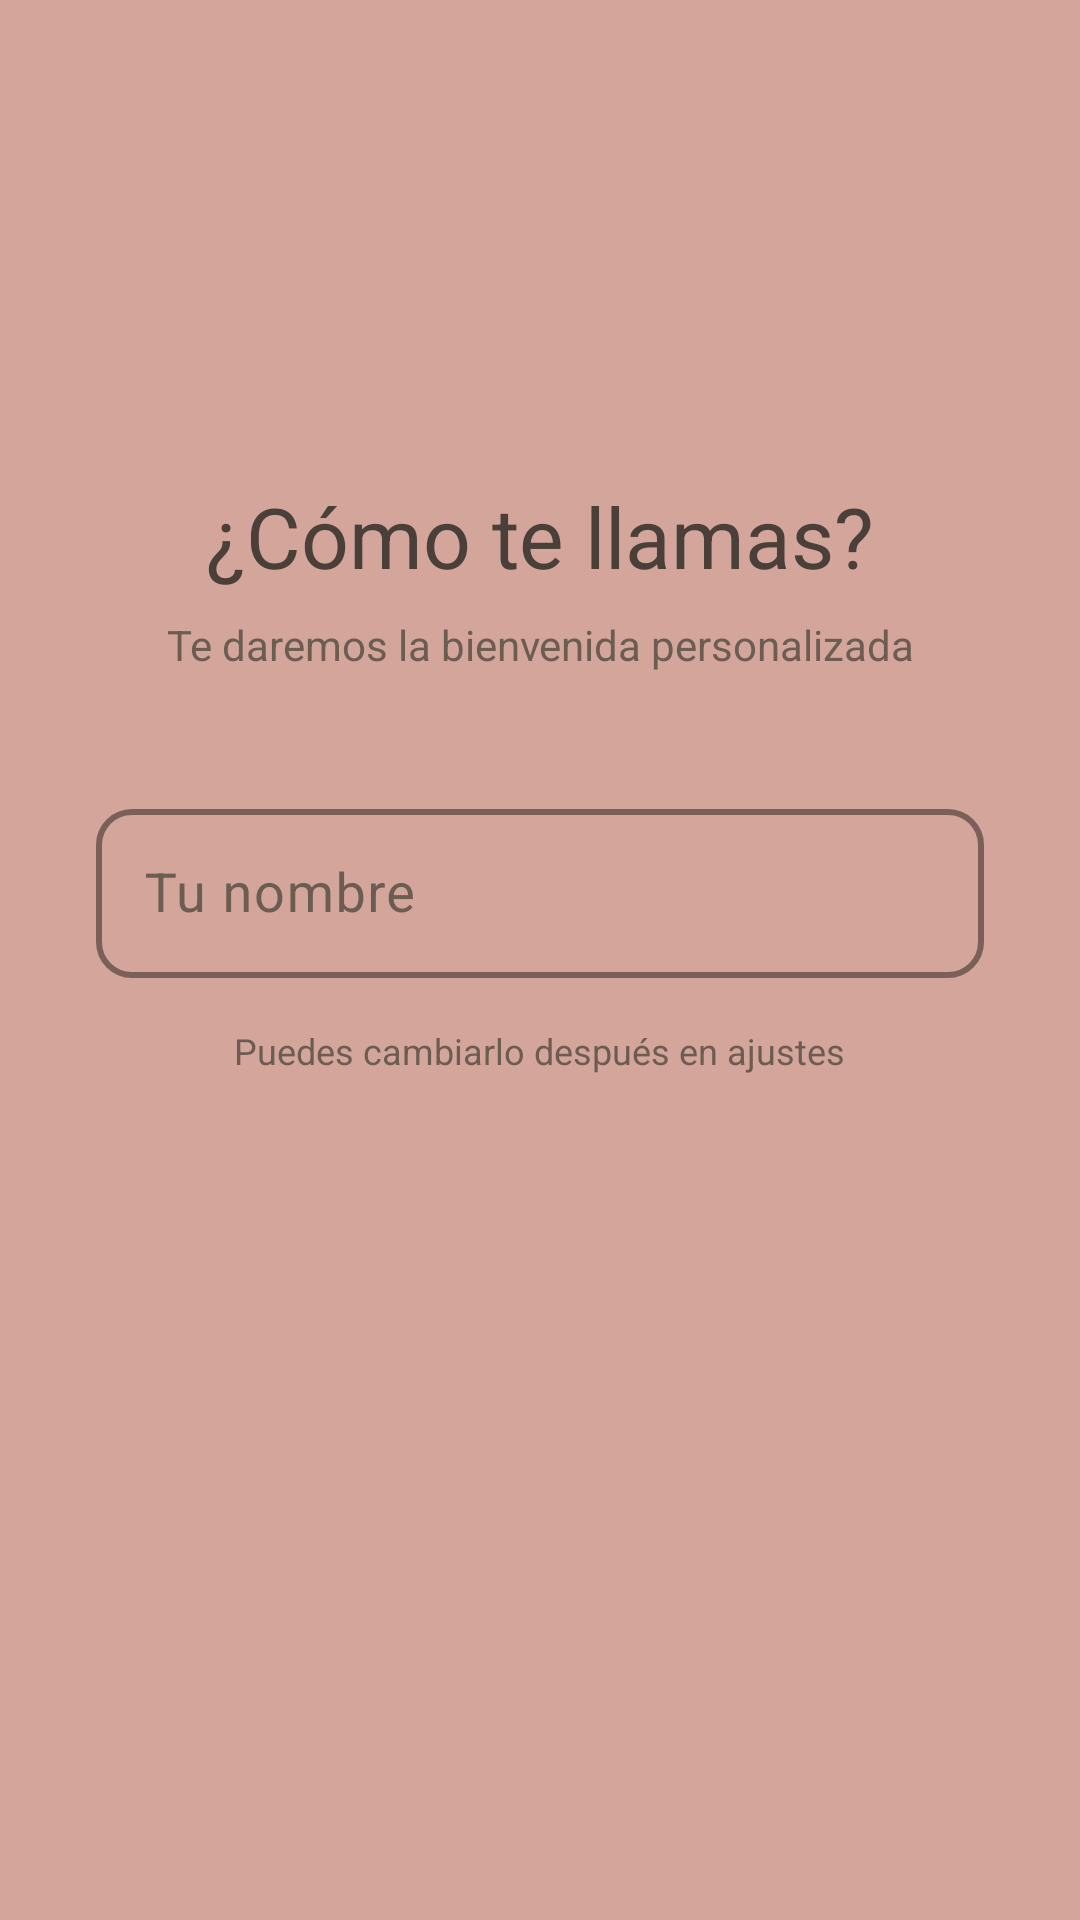

Produce the Android XML layout that renders to this screen, including the resource entries it uses.
<!-- AndroidManifest.xml: application theme Theme.AppLibros -->
<!-- res/layout/fragment_onboarding_name.xml -->
<?xml version="1.0" encoding="utf-8"?>
<ScrollView
    xmlns:android="http://schemas.android.com/apk/res/android"
    xmlns:app="http://schemas.android.com/apk/res-auto"
    android:layout_width="match_parent"
    android:layout_height="match_parent"
    android:background="?attr/colorPrimary"
    android:fillViewport="true"
    android:overScrollMode="never">

    <LinearLayout
        android:layout_width="match_parent"
        android:layout_height="wrap_content"
        android:orientation="vertical"
        android:gravity="center_horizontal"
        android:padding="32dp">

        
        <ImageView
            android:layout_width="96dp"
            android:layout_height="96dp"
            android:src="@drawable/icons_manosaludo"
            android:layout_marginBottom="32dp"/>

        
        <TextView
            android:layout_width="wrap_content"
            android:layout_height="wrap_content"
            android:text="@string/c_mo_te_llamas"
            android:textSize="28sp"
            style="@style/TextAppearance.BookTracker.Headline"
            android:textColor="?attr/colorOnSurface"
            android:layout_marginBottom="8dp" />

        
        <TextView
            android:layout_width="wrap_content"
            android:layout_height="wrap_content"
            android:text="@string/te_daremos_la_bienvenida_personalizada"
            android:textSize="14sp"
            android:textColor="?attr/colorOnSurfaceVariant"
            android:textAlignment="center"
            android:gravity="center"
            android:layout_marginBottom="40dp" />

        
        <com.google.android.material.textfield.TextInputLayout
            style="@style/TextInputLayout.Outlined"
            android:layout_width="match_parent"
            android:layout_height="wrap_content"
            android:hint="@string/tu_nombre"
            app:boxStrokeColor="?attr/colorOnSurface"
            app:hintTextColor="?attr/colorOnSurface">

            <com.google.android.material.textfield.TextInputEditText
                android:id="@+id/etUserName"
                android:layout_width="match_parent"
                android:layout_height="wrap_content"
                android:inputType="textPersonName|textCapWords"
                android:maxLines="1"
                android:maxLength="50"
                android:textSize="18sp"
                android:padding="16dp" />
        </com.google.android.material.textfield.TextInputLayout>

        
        <TextView
            android:layout_width="wrap_content"
            android:layout_height="wrap_content"
            android:text="@string/puedes_cambiarlo_despu_s_en_ajustes"
            android:textSize="12sp"
            android:textColor="?attr/colorOnSurfaceVariant"
            android:layout_marginTop="16dp" />

    </LinearLayout>

</ScrollView>
<!-- resources referenced by this layout -->
<resources>
  <string name="c_mo_te_llamas">¿Cómo te llamas?</string>
  <string name="puedes_cambiarlo_despu_s_en_ajustes">Puedes cambiarlo después en ajustes</string>
  <string name="te_daremos_la_bienvenida_personalizada">Te daremos la bienvenida personalizada</string>
  <string name="tu_nombre">Tu nombre</string>
  <style name="TextAppearance.BookTracker.Headline" parent="TextAppearance.Material3.HeadlineMedium">
  
          <item name="fontFamily">@font/inter</item>
          <item name="android:fontWeight">600</item>
  
      </style>
  <style name="TextInputLayout.Outlined" parent="Widget.Material3.TextInputLayout.OutlinedBox">
          <item name="boxStrokeColor">?attr/colorPrimary</item>
          <item name="boxStrokeWidth">2dp</item>
          <item name="boxCornerRadiusTopStart">12dp</item>
          <item name="boxCornerRadiusTopEnd">12dp</item>
          <item name="boxCornerRadiusBottomStart">12dp</item>
          <item name="boxCornerRadiusBottomEnd">12dp</item>
          <item name="hintTextColor">?attr/colorOnSurfaceVariant</item>
      </style>
  <color name="crema_blanca">#FBF8F5</color>
  <color name="arena_pastel">#E8D5C4</color>
  <color name="crema_calida">#F9F5F0</color>
  <color name="terracota">#D4A59A</color>
  <color name="white">#FFFFFF</color>
  <color name="texto_claro_primario">#4A4039</color>
  <color name="verde_hoja_pastel">#B8C5B0</color>
  <color name="amarillo_miel_suave">#F4E4C1</color>
  <color name="texto_claro_secundario">#6B5D52</color>
  <color name="divider_light">#1F000000</color>
  <color name="error">#E57373</color>
  <color name="overlay_light">#1A000000</color>
  <color name="pattern_overlay_light">#B3FFFDF5</color>
  <style name="CustomChipStyle.Light" parent="Widget.Material3.Chip.Suggestion">
          <item name="chipBackgroundColor">@color/arena_pastel</item>
          <item name="android:textColor">@color/texto_claro_primario</item>
      </style>
  <style name="CustomCardStyle.Light" parent="Widget.Material3.CardView.Elevated">
          <item name="cardBackgroundColor">@color/crema_blanca</item>
          <item name="cardCornerRadius">16dp</item>
          <item name="cardElevation">2dp</item>
          <item name="contentPadding">16dp</item>
      </style>
  <style name="CustomBottomNavigation.Light" parent="Widget.Material3.BottomNavigationView">
          <item name="android:background">@color/crema_blanca</item>
          <item name="itemIconTint">@color/bottom_nav_selector_light</item>
          <item name="itemTextColor">@color/bottom_nav_selector_light</item>
          <item name="elevation">6dp</item>
          <item name="labelVisibilityMode">labeled</item>
      </style>
  <style name="CustomToolbar.Light" parent="Widget.Material3.Toolbar">
          <item name="android:background">@color/crema_calida</item>
          <item name="titleTextColor">@color/texto_claro_primario</item>
          <item name="android:elevation">2dp</item>
      </style>
</resources>
